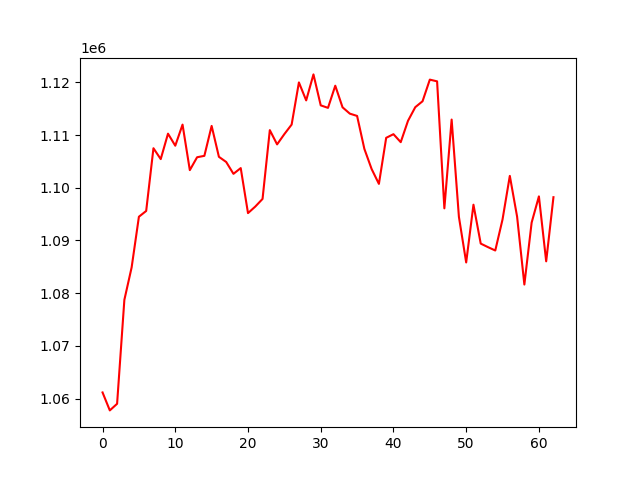

Source data for this figure (header and first rows):
, 0
0, 1061150
1, 1057744
2, 1058999
3, 1078722
4, 1084883
5, 1094499
6, 1095592
7, 1107498
8, 1105433
9, 1110261
10, 1107975
11, 1111981
12, 1103341
13, 1105786
14, 1106053
15, 1111733
16, 1105869
17, 1104889
18, 1102639
19, 1103730
20, 1095184
21, 1096425
22, 1097877
23, 1110932
24, 1108227
25, 1110179
26, 1111986
27, 1119987
28, 1116576
29, 1121509
30, 1115633
31, 1115159
32, 1119362
33, 1115262
34, 1114062
35, 1113627
36, 1107375
37, 1103547
38, 1100731
39, 1109472
40, 1110164
41, 1108648
42, 1112701
43, 1115287
44, 1116412
45, 1120517
46, 1120190
47, 1096090
48, 1112938
49, 1094473
50, 1085822
51, 1096780
52, 1089400
53, 1088726
54, 1088089
55, 1093990
56, 1102252
57, 1094522
58, 1081629
59, 1093384
... 3 more rows
